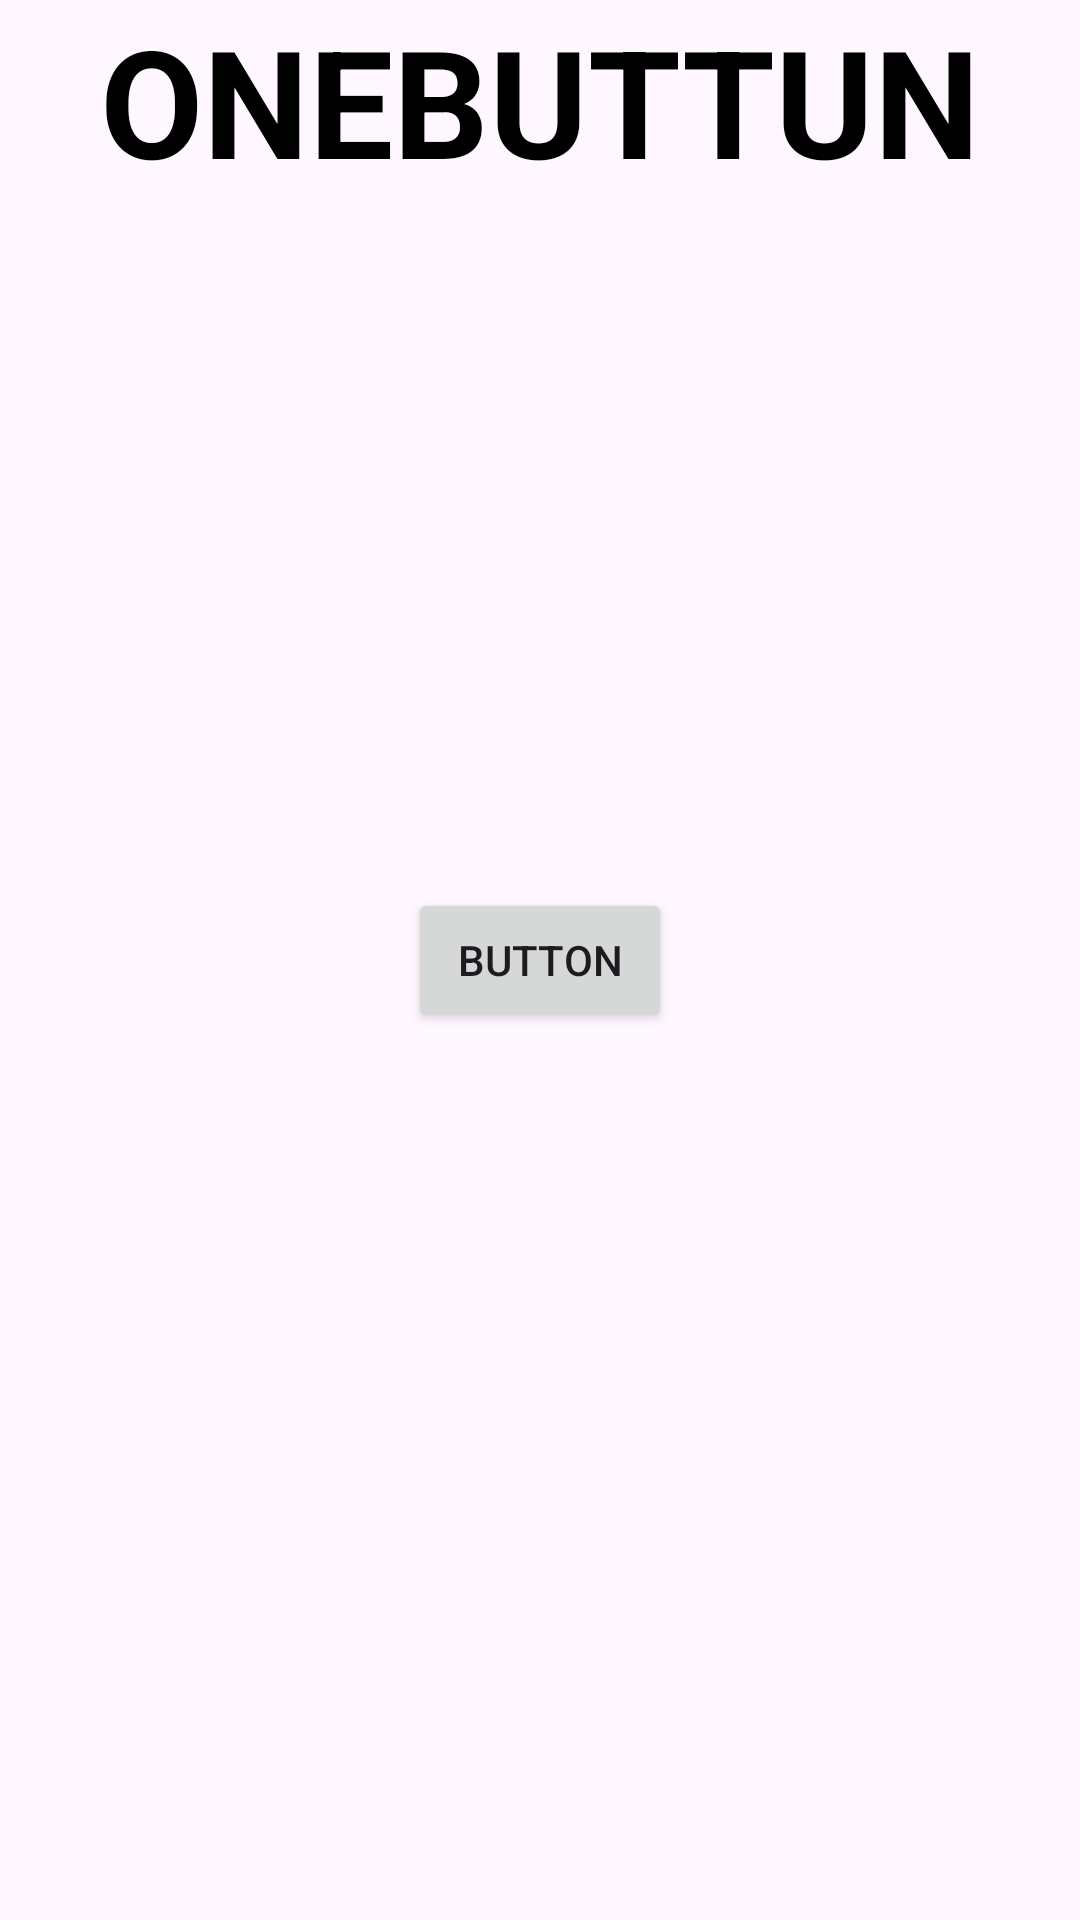

This screen was rendered from an Android layout file. Write that file and the resources it references.
<!-- AndroidManifest.xml: application theme Theme.Navigations -->
<!-- res/layout/fragment_button.xml -->
<?xml version="1.0" encoding="utf-8"?>
<androidx.constraintlayout.widget.ConstraintLayout xmlns:android="http://schemas.android.com/apk/res/android"
    xmlns:app="http://schemas.android.com/apk/res-auto"
    xmlns:tools="http://schemas.android.com/tools"
    android:layout_width="match_parent"
    android:layout_height="match_parent"
    tools:context=".ButtonFragment">

    
    <TextView
        android:id="@+id/second"
        android:layout_width="wrap_content"
        android:layout_height="wrap_content"
        android:text="ONEBUTTUN"
        android:textColor="@color/black"
        android:textSize="50sp"
        android:textStyle="bold"
        app:layout_constraintEnd_toEndOf="parent"
        app:layout_constraintStart_toStartOf="parent"
        app:layout_constraintTop_toTopOf="parent" />

    <Button
        android:id="@+id/button"
        android:layout_width="wrap_content"
        android:layout_height="wrap_content"
        android:text="Button"
        app:layout_constraintBottom_toBottomOf="parent"
        app:layout_constraintEnd_toEndOf="parent"
        app:layout_constraintStart_toStartOf="parent"
        app:layout_constraintTop_toTopOf="parent" />

</androidx.constraintlayout.widget.ConstraintLayout>
<!-- resources referenced by this layout -->
<resources>
  <color name="black">#FF000000</color>
  <style name="Theme.Navigations" parent="Base.Theme.Navigations" />
  <style name="Base.Theme.Navigations" parent="Theme.Material3.DayNight.NoActionBar">
          
          
      </style>
</resources>
